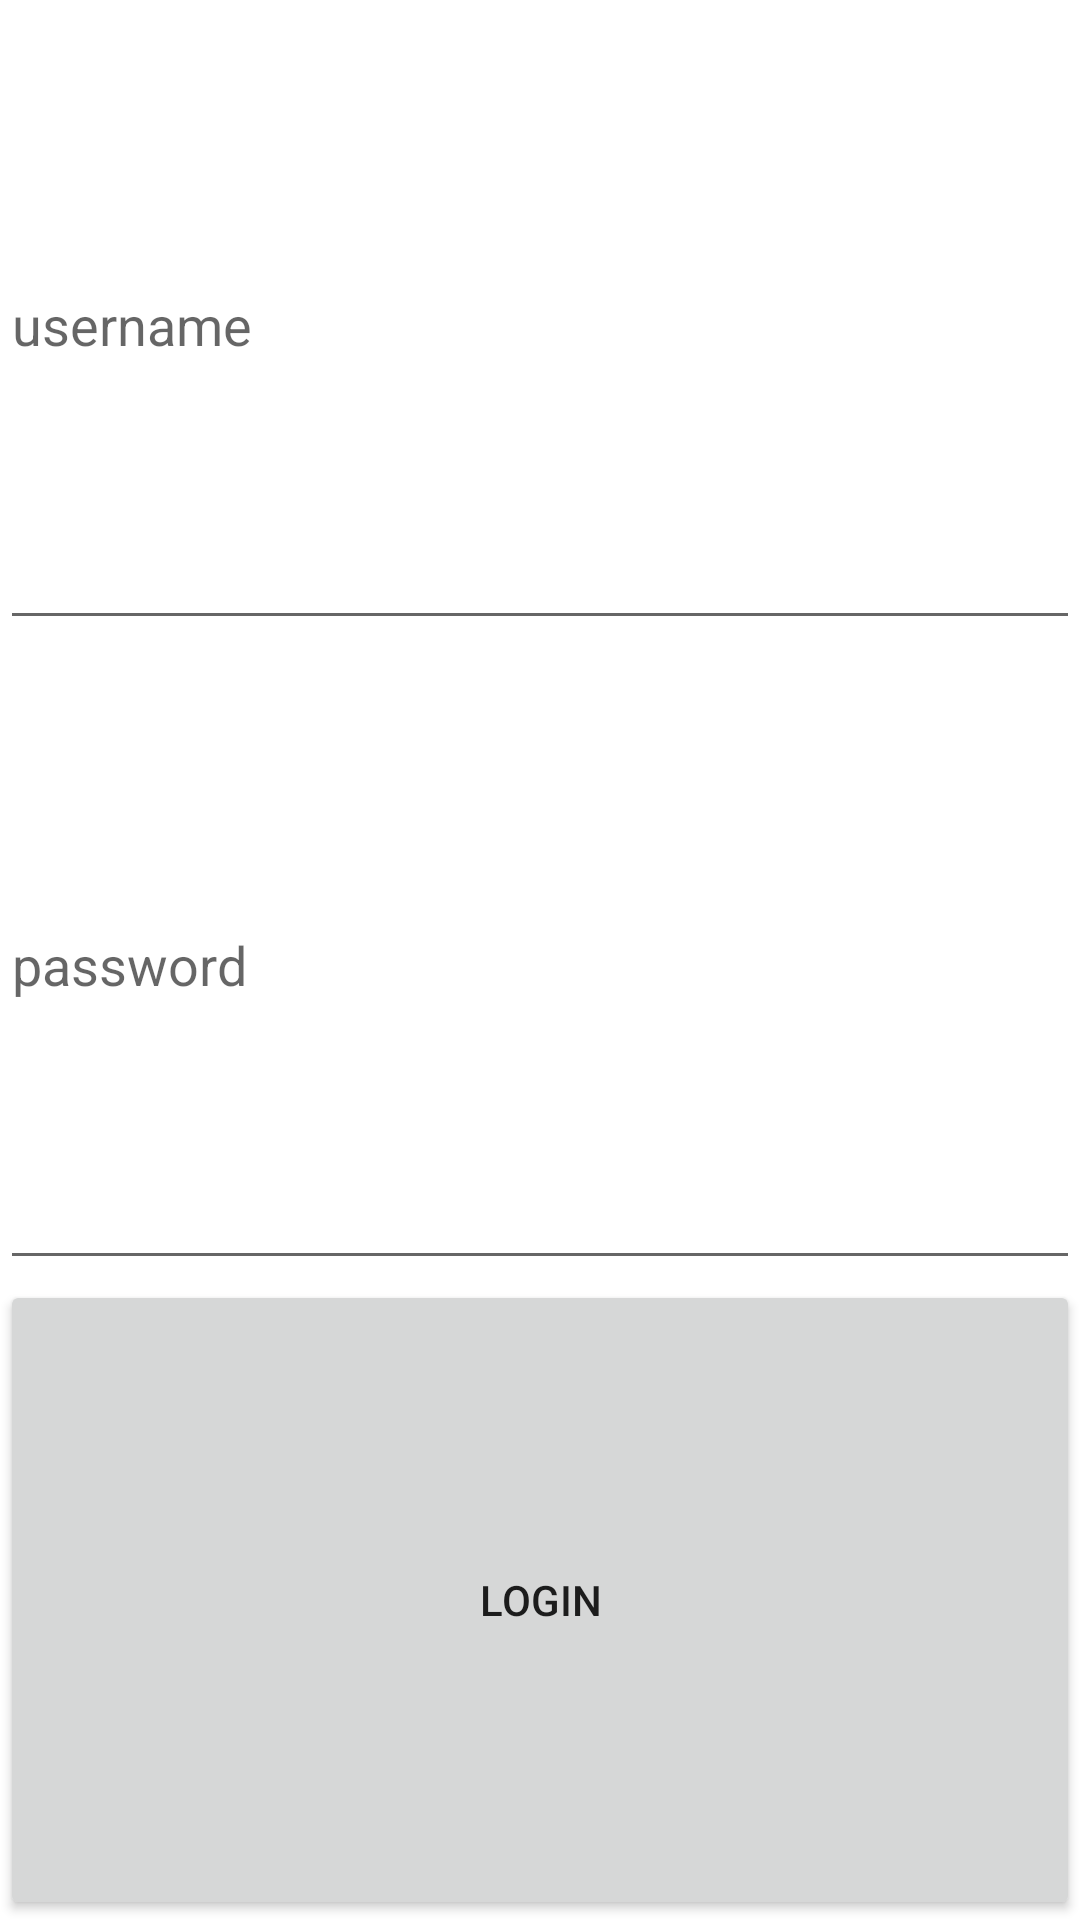

This screen was rendered from an Android layout file. Write that file and the resources it references.
<!-- AndroidManifest.xml: application theme Theme.InstaGpdef -->
<!-- res/layout/activity_login.xml -->
<?xml version="1.0" encoding="utf-8"?>
<LinearLayout
    xmlns:android="http://schemas.android.com/apk/res/android"
    xmlns:app="http://schemas.android.com/apk/res-auto"
    xmlns:tools="http://schemas.android.com/tools"
    android:layout_width="match_parent"
    android:layout_height="wrap_content"
    android:layout_margin="16dp"
    android:orientation="vertical"
    tools:context=".LoginActivity">


    <EditText
        android:id="@+id/etUsername"
        android:layout_width="match_parent"
        android:layout_height="wrap_content"
        android:layout_weight="1"
        android:ems="10"
        android:hint="username"
        android:minHeight="48dp" />

    <EditText
        android:id="@+id/etPassword"
        android:layout_width="match_parent"
        android:layout_height="wrap_content"
        android:layout_weight="1"
        android:ems="10"
        android:hint="password"
        android:inputType="textPassword"
        android:minHeight="48dp" />
    <Button
        android:id="@+id/btnLogin"
        android:layout_width="match_parent"
        android:layout_height="wrap_content"
        android:layout_weight="1"
        android:text="Login"
         />

</LinearLayout>
<!-- resources referenced by this layout -->
<resources>
  <style name="Theme.InstaGpdef" parent="Theme.MaterialComponents.DayNight.DarkActionBar">
          
          <item name="colorPrimary">@color/purple_500</item>
          <item name="colorPrimaryVariant">@color/purple_700</item>
          <item name="colorOnPrimary">@color/white</item>
          
          <item name="colorSecondary">@color/teal_200</item>
          <item name="colorSecondaryVariant">@color/teal_700</item>
          <item name="colorOnSecondary">@color/black</item>
          
          <item name="android:statusBarColor" tools:targetApi="l">?attr/colorPrimaryVariant</item>
          
      </style>
  <color name="purple_500">#FF6200EE</color>
  <color name="purple_700">#FF3700B3</color>
  <color name="white">#FFFFFFFF</color>
  <color name="teal_200">#FF03DAC5</color>
  <color name="teal_700">#FF018786</color>
  <color name="black">#FF000000</color>
</resources>
